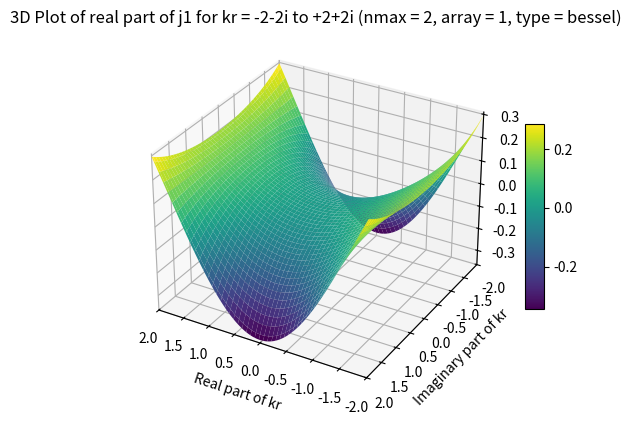

Generate this figure with matplotlib:
import numpy as np
import matplotlib.pyplot as plt


def MSTA1(z, mp):
    a0 = abs(z)
    n0 = int(1.1 * a0) + 1
    f0 = envj(n0, a0) - mp
    n1 = n0 + 5
    f1 = envj(n1, a0) - mp
    
    for _ in range(20):
        nn = n1 - (n1 - n0) / (1.0 - f0 / f1)
        nn = int(nn)
        f = envj(nn, a0) - mp
        
        if abs(nn - n1) < 1:
            break
        
        n0 = n1
        f0 = f1
        n1 = nn
        f1 = f
    
    return nn

def MSTA2(z, n, mp):
    a0 = abs(z)
    hmp = 0.5 * mp
    ejn = envj(n, a0)
    
    if ejn <= hmp:
        obj = mp
        n0 = int(1.1 * a0)
    else:
        obj = hmp + ejn
        n0 = n
    
    f0 = envj(n0, a0) - obj
    n1 = n0 + 5
    f1 = envj(n1, a0) - obj
    
    for _ in range(20):
        nn = n1 - (n1 - n0) / (1.0 - f0 / f1)
        nn = int(nn)
        f = envj(nn, a0) - obj
        
        if abs(nn - n1) < 1:
            break
        
        n0 = n1
        f0 = f1
        n1 = nn
        f1 = f
    
    return nn + 10

def envj(n, z):
    n = max(1, abs(n))
    result = 0.5 * np.log10(6.28 * n) - n * np.log10(1.36 * z / n)
    return result

def sbesselc(z, n):
    a0 = abs(z)
    nm = n
    
    # If circle checked. Treat z = 0 as a special case
    if a0 < 1e-60:
        csj    = np.zeros(n + 1, dtype=complex)
        csy    = np.full(n + 1, -1e300, dtype=complex)
        csy[0] = 1.0 + 0.0j
        return csj, csy
    
    # checked. 
    csj    = np.zeros(n + 1, dtype=complex)
    csj[0] = np.sin(z) / z
    csj[1] = (csj[0] - np.cos(z)) / z
    
    if n >= 2: # Backward recurrence
        csa = csj[0]
        csb = csj[1]
        m   = MSTA1(a0, 200) 

        if m < n:
            nm = m
        else: 
            m = MSTA2(a0, n, 15)
        
        cf0 = 0.0 
        cf1 = 1.0 - 100
        
        for k in range(m, -1, -1):
            cf = (2.0 * k + 3.0) * cf1 / z - cf0
            
            if k <= nm:
                csj[k] = cf
            
            cf0 = cf1
            cf1 = cf
        
        if abs(csa) > abs(csb):
            cs = csa / cf
        else:
            cs = csb / cf0
        
        for k in range(min(nm, n) + 1):
            csj[k] = cs * csj[k]
    
    csy = np.full(n + 1, 1e200, dtype=complex)
    csy[0] = -np.cos(z) / z #y0(z) by (8.1.11)
    csy[1] = (csy[0] - np.sin(z)) / z #y1(z) by (8.1.12)
    
    for k in range(2, min(nm, n) + 1): # calculate yn(z) by W as n >= 2
        
        if abs(csj[k - 1]) > abs(csj[k - 2]): # GT. or GE.?
            csy[k] = (csj[k] * csy[k - 1] - 1.0 / z ** 2) / csj[k - 1]
        else:
            csy[k] = (csj[k] * csy[k - 2] - (2.0 * k - 1.0) / z ** 3) / csj[k - 2]
    
    return csj, csy

def rcbesselc(z, n):
    rcj  = np.zeros(n + 1, dtype=complex)
    rcy  = np.zeros(n + 1, dtype=complex)
    drcj = np.zeros(n + 1, dtype=complex)
    drcy = np.zeros(n + 1, dtype=complex)
    NM   = n
    
    if abs(z) < 1e-60: # Treat z = 0 as a special case
        print('ricatti-bessel function precision down')
        drcj[0] = 1.0 # zeroth order
        rcy     = -1.0e300 * np.ones(n + 1)
        drcy    = 1.0e300 * np.ones(n + 1)
        rcy[0]  = -1.0
        drcy[0] = 0.0
    else:
        rcj[0] = np.sin(z)  # zeroth order
        rcy[0] = -np.cos(z)
        rcj[1] = rcj[0] / z - np.cos(z)  # first order
        rcy[1] = rcy[0] / z - np.sin(z)
        rcj0   = rcj[0]
        rcj1   = rcj[1]
        RF0    = rcy[0]
        RF1    = rcy[1]
        
        for Ky in range(3, n + 2):
            RF2 = (2.0 * (Ky - 1) - 1.0) * RF1 / z - RF0
            
            if abs(RF2) > 1.0e300:
                continue
            
            rcy[Ky - 1] = RF2
            RF0 = RF1
            RF1 = RF2
            NMy = Ky - 1
        
        
            drcy[0] = np.sin(z)
            drcy[1] = -rcy[1] / z + rcy[0]
            
            for Ky in range(3, NMy + 2):
                drcy[Ky - 1] = -(Ky - 1) * rcy[Ky - 1] / z + rcy[Ky - 2]
            
            if n >= 2:
                M = MSTA1(z, 200)
                
                if M < n:
                    NM = M
                else:
                    M = MSTA2(z, n, 15)
                
                F0 = 0.0
                F1 = 1.0e-100
                
                for K in range(M + 1, 0, -1):
                    F = (2.0 * (K - 1) + 3.0) * F1 / z - F0
                    
                    if K <= NM + 1:
                        rcj[K - 1] = F
                    
                    F0 = F1
                    F1 = F
                
                if abs(rcj0) > abs(rcj1):
                    CS = rcj0 / F
                else:
                    CS = rcj1 / F0
                
                for K in range(1, NM + 2):
                    rcj[K - 1] = CS * rcj[K - 1]
            
            drcj[0] = np.cos(z)
            drcj[1] = -rcj[1] / z + rcj0
            
            for K in range(3, NM + 2):
                drcj[K - 1] = -(K - 1) * rcj[K - 1] / z + rcj[K - 2]
    
    return rcj, rcy, drcj, drcy


def SphBessel(kr, nmax, array, type):
    Rad = {}

    if type == 'bessel':
        if kr == 0:
            z1 = np.zeros(nmax, dtype=complex)
            Z = np.zeros(nmax, dtype=complex)
            dZ = np.zeros(nmax, dtype=complex)
            raddZ = np.zeros(nmax, dtype=complex)
            raddZ[0] = 2/3
            if array == 0:
                z1 = z1[nmax]
                Z = Z[nmax]
                dZ = dZ[nmax]
                raddZ = raddZ[nmax]
        else:
            csj, _ = sbesselc(kr, nmax)
            if array == 1:
                z1 = csj[1:nmax+1]
            else:
                z1 = csj[nmax]
                
            rcj, _, drcj, _ = rcbesselc(kr, nmax)
            
            if array == 0:
                Z = rcj[nmax]
                dZ = drcj[nmax]
                raddZ = dZ / kr
            else:
                rcj = rcj[1:]
                drcj = drcj[1:]
                Z = rcj
                dZ = drcj
                raddZ = dZ / kr
        
        Rad['j1'] = z1
        Rad['psi'] = Z
        Rad['dpsi'] = dZ
        Rad['raddpsi'] = raddZ
    
    elif type == 'hankel1':
        if kr == 0:
            if nmax == 0:
                z1 = 1 - 1j * 1e300
                Z = -1j
                dZ = 1
            else:
                z1 = complex(0, -1e300)
                Z = complex(0, -1e300)
                dZ = 1j * 1e300
                raddZ = 0
        else:
            csj, csy = sbesselc(kr, nmax)
            
            if len(csj) < (nmax + 1) or len(csy) < (nmax + 1):
                raise ValueError('Please decrease the expansion order "n".')
            
            if array == 1:
                z1 = csj[1:nmax+1] + 1j * csy[1:nmax+1]
            else:
                z1 = csj[nmax] + 1j * csy[nmax]
            
            rcj, rcy, drcj, drcy = rcbesselc(kr, nmax)
            
            if array == 0:
                Z = rcj[nmax] + 1j * rcy[nmax]
                dZ = drcj[nmax] + 1j * drcy[nmax]
                raddZ = dZ / kr
            else:
                rcj = rcj[1:]
                rcy = rcy[1:]
                drcj = drcj[1:]
                drcy = drcy[1:]
                Z = rcj + 1j * rcy
                dZ = drcj + 1j * drcy
                raddZ = dZ / kr
                
        
        Rad['h1'] = z1
        Rad['xi'] = Z
        Rad['dxi'] = dZ
        Rad['raddxi'] = raddZ
        

    return Rad

import numpy as np
import matplotlib.pyplot as plt

# Rest of your code for MSTA1, MSTA2, envj, sbesselc, rcbesselc, and SphBessel functions

# Define the range for kr (real and imaginary parts)
kr_real_parts = np.linspace(-2, 2, 100)
kr_imaginary_parts = np.linspace(-2, 2, 100)
kr_real_mesh, kr_imag_mesh = np.meshgrid(kr_real_parts, kr_imaginary_parts)
kr_values = kr_real_mesh + 1j * kr_imag_mesh

# Initialize an array to store the real part of j1
j1_real_values = np.zeros_like(kr_values, dtype=float)

# Calculate j1 for kr = -2-2i to +2+2i and nmax = 2, array = 1, type = 'bessel'
nmax = 2
array = 1
type = 'bessel'

for i in range(np.size(kr_values)):
    kr = kr_values.flat[i]
    result = SphBessel(kr, nmax, array, type)
    j1_real_values.flat[i] = np.real(result['j1'][nmax-1])  # Extract the real part of j1

# Reshape the results to match the grid
j1_real_values = np.reshape(j1_real_values, kr_real_mesh.shape)

# Create a 3D plot
fig = plt.figure()
ax = fig.add_subplot(111, projection='3d')
surf = ax.plot_surface(kr_real_mesh, kr_imag_mesh, j1_real_values, cmap='viridis')
fig.colorbar(surf, ax=ax, shrink=0.5, aspect=10)  # Add colorbar
ax.set_xlabel('Real part of kr')
ax.set_ylabel('Imaginary part of kr')
ax.set_zlabel('Real part of j1')
ax.set_title('3D Plot of real part of j1 for kr = -2-2i to +2+2i (nmax = 2, array = 1, type = ''bessel'')')
plt.xlim(2, -2)
plt.ylim(2, -2)
# Show the plot
plt.show()

A = {'kr_real_meshpy': kr_real_mesh, 'kr_imag_meshpy': kr_imag_mesh, 'j1_real_valuespy':j1_real_values}
import scipy.io as sio
filename = f'./benchmark_of_SphBessel_py_3d_j1.mat'
sio.savemat(filename, mdict=A)
print(f'benchmark_of_SphBessel_py_3d_j1 saved to {filename}')
